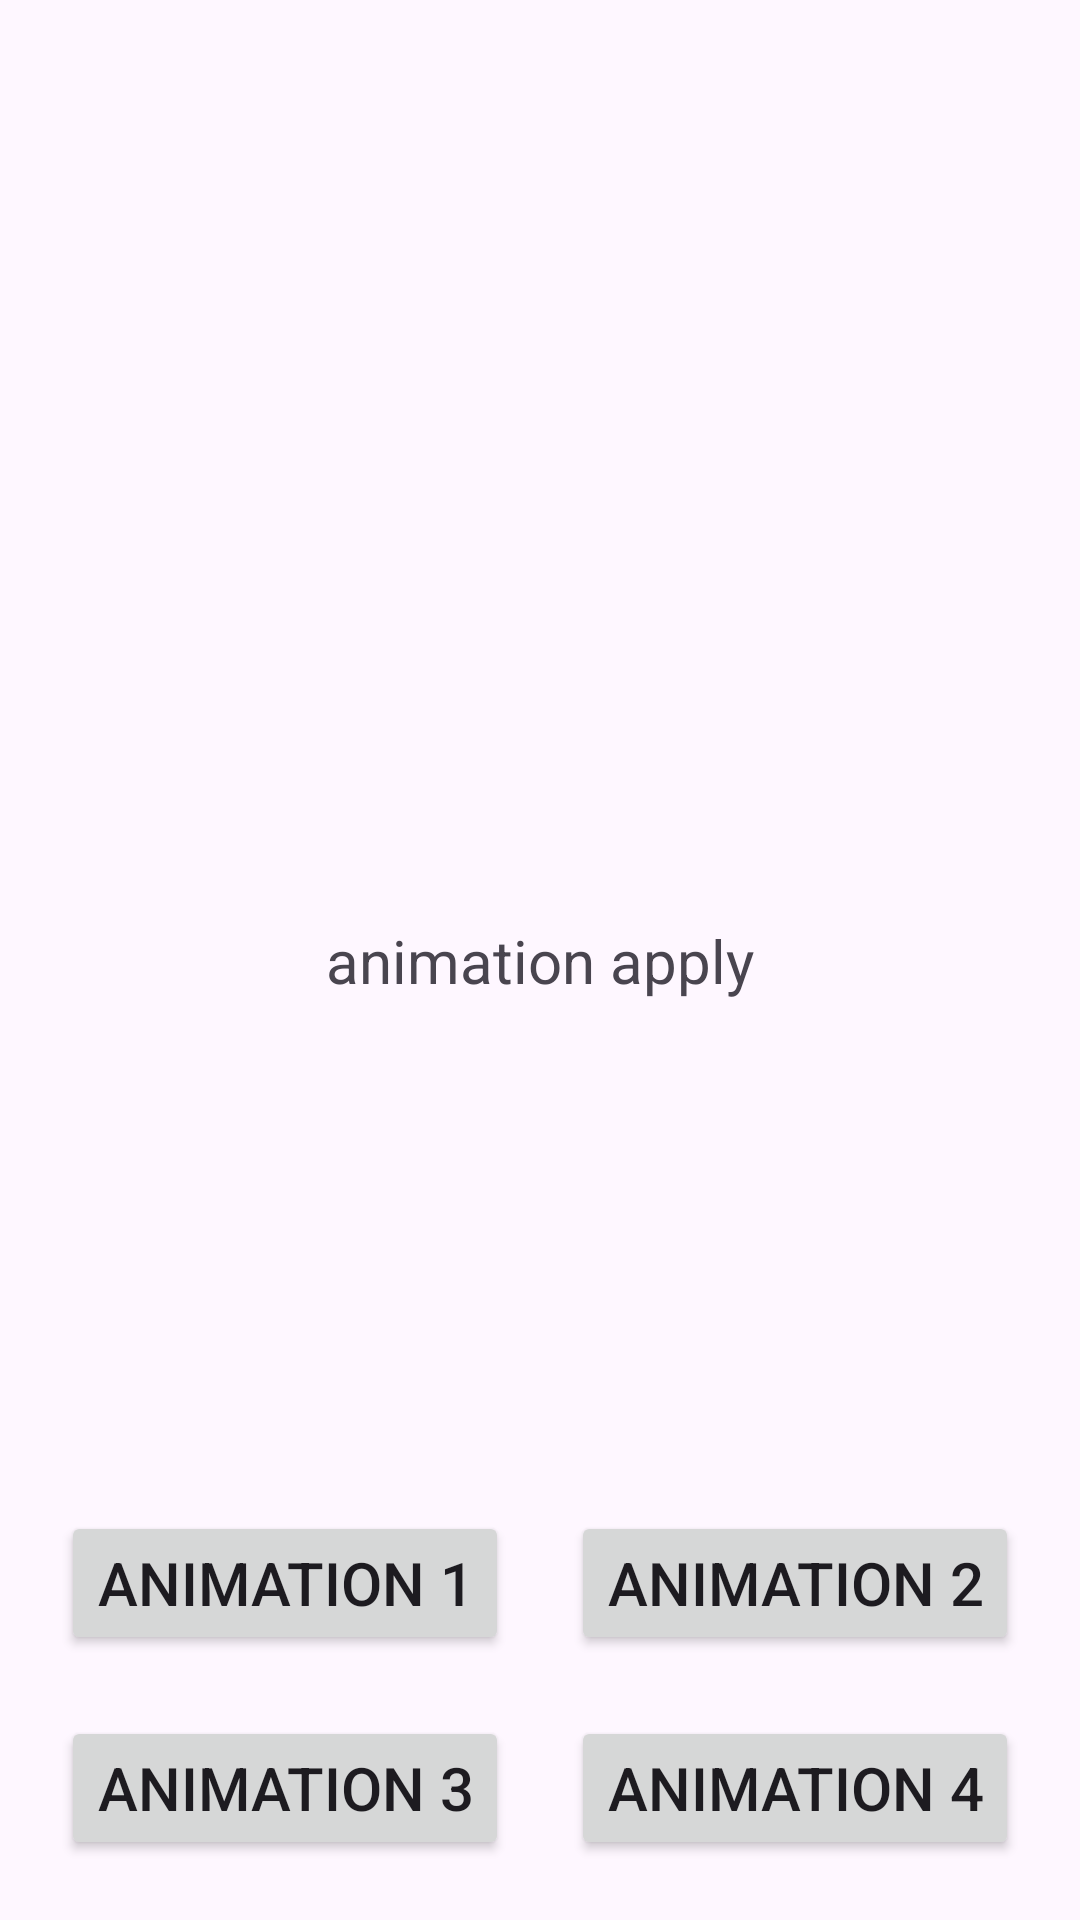

Layout XML and referenced resources for this Android screen:
<!-- AndroidManifest.xml: application theme Theme.Animation10 -->
<!-- res/layout/activity_main.xml -->
<?xml version="1.0" encoding="utf-8"?>
<androidx.constraintlayout.widget.ConstraintLayout
    xmlns:android="http://schemas.android.com/apk/res/android"
    xmlns:app="http://schemas.android.com/apk/res-auto"
    xmlns:tools="http://schemas.android.com/tools"
    android:layout_width="match_parent"
    android:layout_height="match_parent"
    android:layout_margin="20sp"
    tools:context=".MainActivity">


    <TextView
        android:id="@+id/text_view"
        android:layout_width="wrap_content"
        android:layout_height="wrap_content"
        android:textSize="20sp"
        android:text="animation apply"
        android:gravity="center_vertical"
        app:layout_constraintStart_toStartOf="parent"
        app:layout_constraintTop_toTopOf="parent"
        app:layout_constraintEnd_toEndOf="parent"
        app:layout_constraintBottom_toBottomOf="parent"
        />


    <Button
        android:id="@+id/btn1"
        android:layout_width="wrap_content"
        android:layout_height="wrap_content"
        android:text="animation 1"
        android:textSize="20sp"
        android:layout_marginTop="150sp"
        app:layout_constraintStart_toStartOf="parent"
        app:layout_constraintTop_toBottomOf="@+id/text_view"
        app:layout_constraintBottom_toTopOf="@id/btn3"
        app:layout_constraintEnd_toStartOf="@id/btn2"/>


    <Button
        android:id="@+id/btn2"
        android:layout_width="wrap_content"
        android:layout_height="wrap_content"
        android:text="animation 2"
        android:textSize="20sp"
        android:layout_marginTop="150sp"
        app:layout_constraintStart_toEndOf="@id/btn1"
        app:layout_constraintTop_toBottomOf="@id/text_view"
        app:layout_constraintEnd_toEndOf="parent"
        app:layout_constraintBottom_toTopOf="@+id/btn4"/>


    <Button
        android:id="@+id/btn3"
        android:layout_width="wrap_content"
        android:layout_height="wrap_content"
        android:text="animation 3"
        android:textSize="20sp"
        app:layout_constraintStart_toStartOf="parent"
        app:layout_constraintTop_toBottomOf="@+id/btn1"
        app:layout_constraintEnd_toStartOf="@+id/btn4"
        app:layout_constraintBottom_toBottomOf="parent"/>


    <Button
        android:id="@+id/btn4"
        android:layout_width="wrap_content"
        android:layout_height="wrap_content"
        android:text="animation 4"
        android:textSize="20sp"
        app:layout_constraintBottom_toBottomOf="parent"
        app:layout_constraintStart_toEndOf="@+id/btn3"
        app:layout_constraintTop_toBottomOf="@id/btn2"
        app:layout_constraintEnd_toEndOf="parent"
        />

</androidx.constraintlayout.widget.ConstraintLayout>
<!-- resources referenced by this layout -->
<resources>
  <style name="Theme.Animation10" parent="Base.Theme.Animation10" />
  <style name="Base.Theme.Animation10" parent="Theme.Material3.DayNight.NoActionBar">
          
          
      </style>
</resources>
